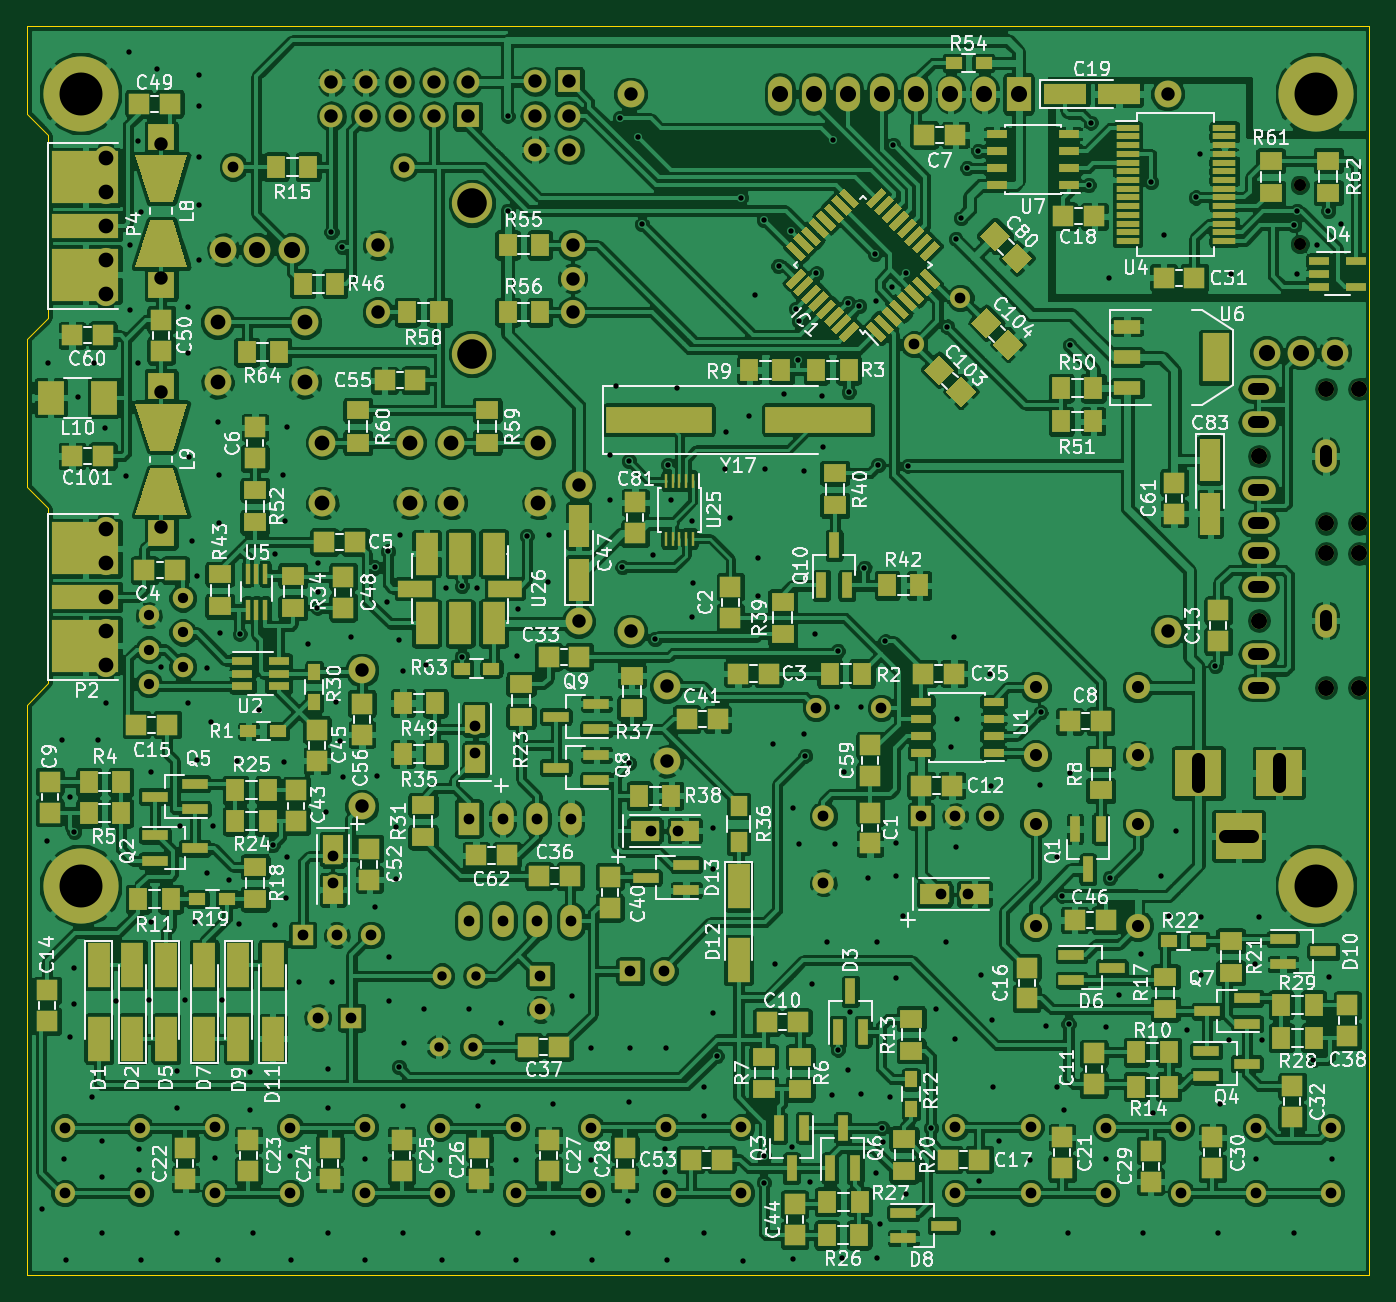
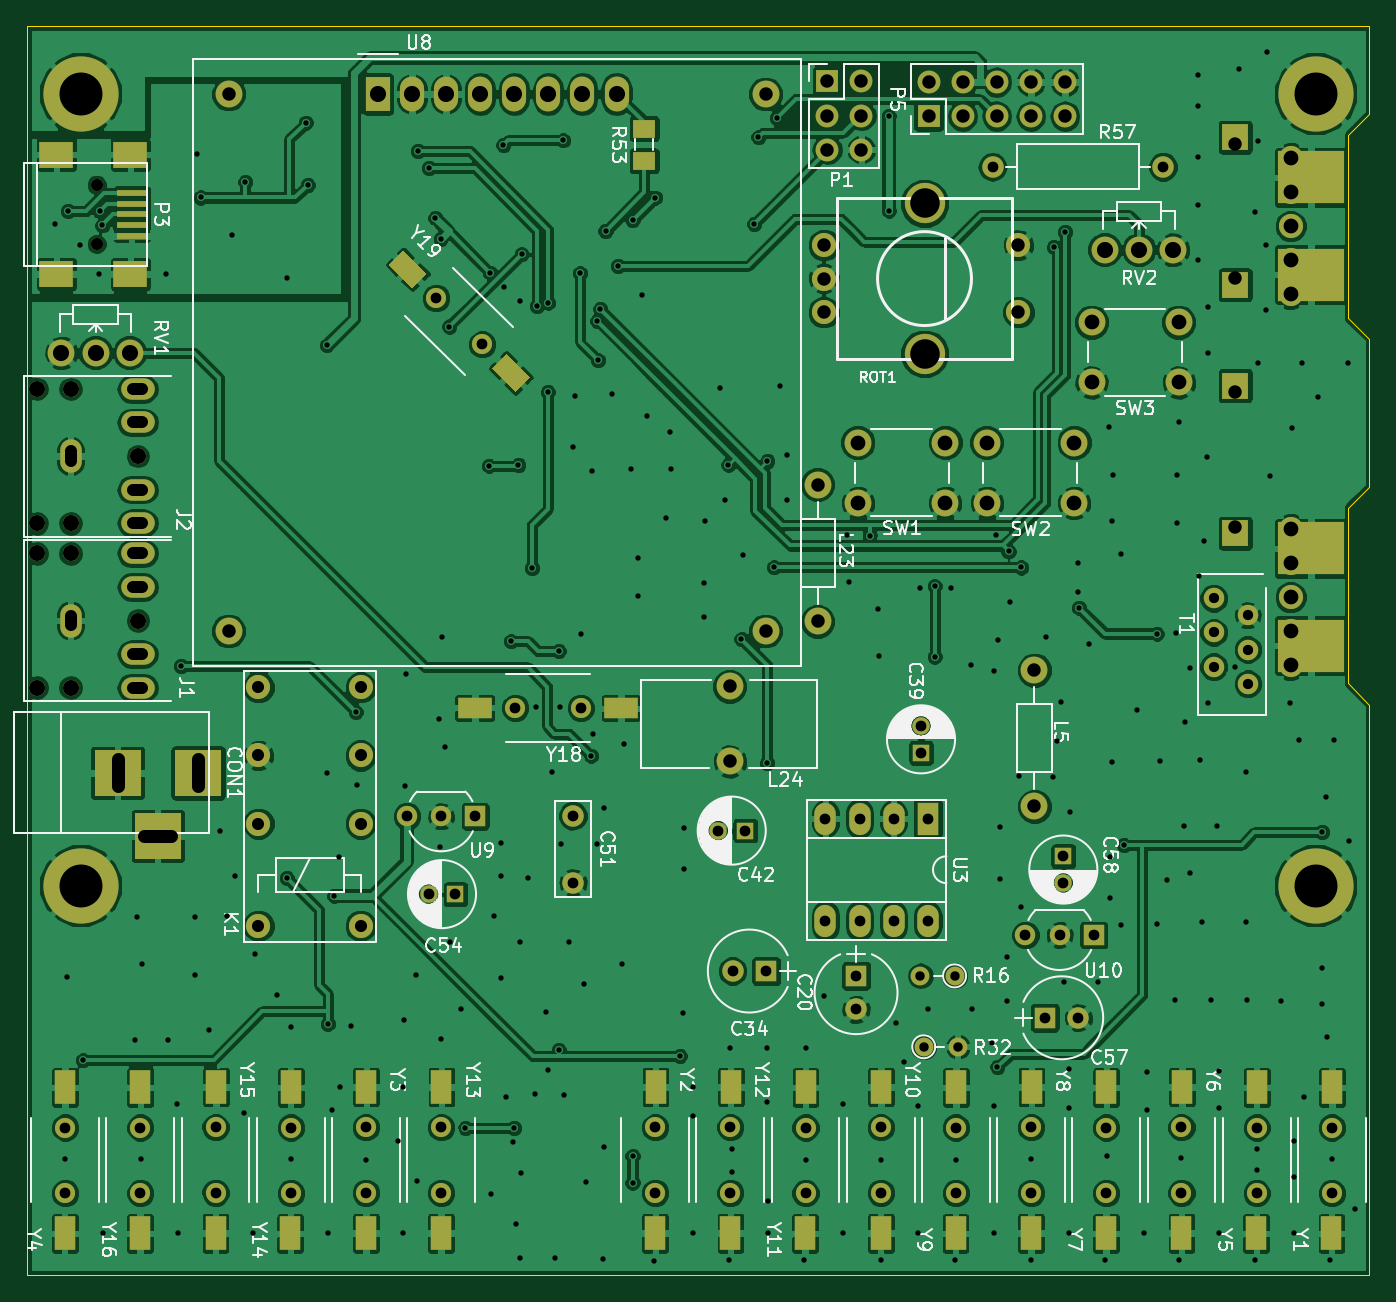
Circuit board: 9 layer files. Board 100.0 x 93.0 mm.
- bottom_copper: TRX_klopik-B.Cu.gbl (400660 bytes)
- bottom_mask: TRX_klopik-B.Mask.gbs (7785 bytes)
- bottom_silk: TRX_klopik-B.SilkS.gbo (53701 bytes)
- outline: TRX_klopik-Edge.Cuts.gm1 (984 bytes)
- top_copper: TRX_klopik-F.Cu.gtl (737870 bytes)
- top_mask: TRX_klopik-F.Mask.gts (22887 bytes)
- top_silk: TRX_klopik-F.SilkS.gto (161083 bytes)
- drill: TRX_klopik-NPTH.drl (211 bytes)
- drill: TRX_klopik.drl (7651 bytes)

=== bottom_copper: TRX_klopik-B.Cu.gbl (400660 bytes, source omitted) ===
=== bottom_mask: TRX_klopik-B.Mask.gbs (7785 bytes, source omitted) ===
=== bottom_silk: TRX_klopik-B.SilkS.gbo (53701 bytes, source omitted) ===
=== outline: TRX_klopik-Edge.Cuts.gm1 ===
G04 #@! TF.FileFunction,Profile,NP*
%FSLAX46Y46*%
G04 Gerber Fmt 4.6, Leading zero omitted, Abs format (unit mm)*
G04 Created by KiCad (PCBNEW 4.0.3+e1-6302~38~ubuntu14.04.1-stable) date Sat Aug 26 04:58:37 2017*
%MOMM*%
%LPD*%
G01*
G04 APERTURE LIST*
%ADD10C,0.100000*%
G04 APERTURE END LIST*
D10*
X30000000Y-26490000D02*
X30000000Y-26440000D01*
X31580000Y-28070000D02*
X30000000Y-26490000D01*
X30000000Y-43290000D02*
X30000000Y-43330000D01*
X31580000Y-41710000D02*
X30000000Y-43290000D01*
X31580000Y-41710000D02*
X31580000Y-28070000D01*
X30000000Y-70510000D02*
X30000000Y-113000000D01*
X31580000Y-68930000D02*
X30000000Y-70510000D01*
X31580000Y-55850000D02*
X31580000Y-68930000D01*
X30000000Y-54270000D02*
X31580000Y-55850000D01*
X30000000Y-43330000D02*
X30000000Y-54270000D01*
X30000000Y-20000000D02*
X30000000Y-26450000D01*
X130000000Y-20000000D02*
X30000000Y-20000000D01*
X130000000Y-113000000D02*
X130000000Y-20000000D01*
X30000000Y-113000000D02*
X130000000Y-113000000D01*
M02*

=== top_copper: TRX_klopik-F.Cu.gtl (737870 bytes, source omitted) ===
=== top_mask: TRX_klopik-F.Mask.gts (22887 bytes, source omitted) ===
=== top_silk: TRX_klopik-F.SilkS.gto (161083 bytes, source omitted) ===
=== drill: TRX_klopik-NPTH.drl ===
M48
;DRILL file {KiCad 4.0.3+e1-6302~38~ubuntu14.04.1-stable} date Sat Aug 26 04:58:46 2017
;FORMAT={-:-/ absolute / metric / decimal}
FMAT,2
METRIC,TZ
T1C0.900
%
G90
G05
M71
T1
X124.8Y-31.8
X124.8Y-36.2
T0
M30

=== drill: TRX_klopik.drl (7651 bytes, source omitted) ===
